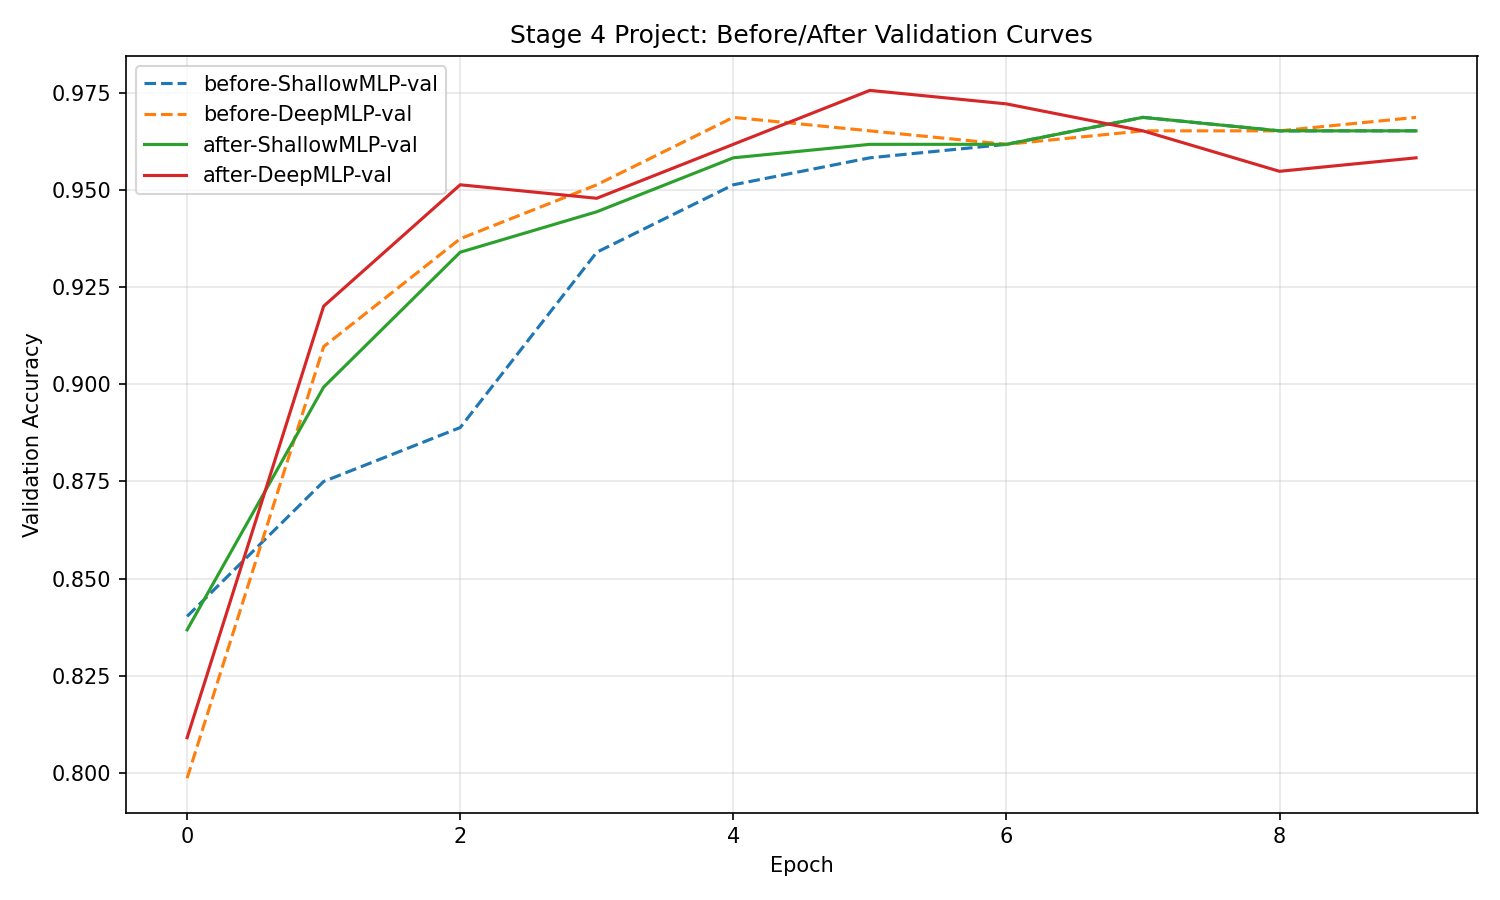

Source data for this figure (header and first rows):
phase, model, epoch, train_accuracy, val_accuracy
before, ShallowMLP, 1, 0.8146, 0.8403
before, ShallowMLP, 2, 0.8642, 0.875
before, ShallowMLP, 3, 0.9017, 0.8889
before, ShallowMLP, 4, 0.9321, 0.934
before, ShallowMLP, 5, 0.9469, 0.9514
before, ShallowMLP, 6, 0.9574, 0.9583
before, ShallowMLP, 7, 0.9634, 0.9618
before, ShallowMLP, 8, 0.9661, 0.9688
before, ShallowMLP, 9, 0.9704, 0.9653
before, ShallowMLP, 10, 0.9704, 0.9653
before, DeepMLP, 1, 0.819, 0.7986
before, DeepMLP, 2, 0.9025, 0.9097
before, DeepMLP, 3, 0.9373, 0.9375
before, DeepMLP, 4, 0.9582, 0.9514
before, DeepMLP, 5, 0.9765, 0.9688
before, DeepMLP, 6, 0.9861, 0.9653
before, DeepMLP, 7, 0.9782, 0.9618
before, DeepMLP, 8, 0.9809, 0.9653
before, DeepMLP, 9, 0.9817, 0.9653
before, DeepMLP, 10, 0.9922, 0.9688
after, ShallowMLP, 1, 0.8346, 0.8368
after, ShallowMLP, 2, 0.8964, 0.8993
after, ShallowMLP, 3, 0.9234, 0.934
after, ShallowMLP, 4, 0.946, 0.9444
after, ShallowMLP, 5, 0.9617, 0.9583
after, ShallowMLP, 6, 0.9704, 0.9618
after, ShallowMLP, 7, 0.9826, 0.9618
after, ShallowMLP, 8, 0.9843, 0.9688
after, ShallowMLP, 9, 0.9869, 0.9653
after, ShallowMLP, 10, 0.9869, 0.9653
after, DeepMLP, 1, 0.7981, 0.809
after, DeepMLP, 2, 0.8886, 0.9201
after, DeepMLP, 3, 0.9478, 0.9514
after, DeepMLP, 4, 0.9626, 0.9479
after, DeepMLP, 5, 0.9791, 0.9618
after, DeepMLP, 6, 0.9756, 0.9757
after, DeepMLP, 7, 0.9817, 0.9722
after, DeepMLP, 8, 0.9782, 0.9653
after, DeepMLP, 9, 0.9843, 0.9549
after, DeepMLP, 10, 0.9896, 0.9583
